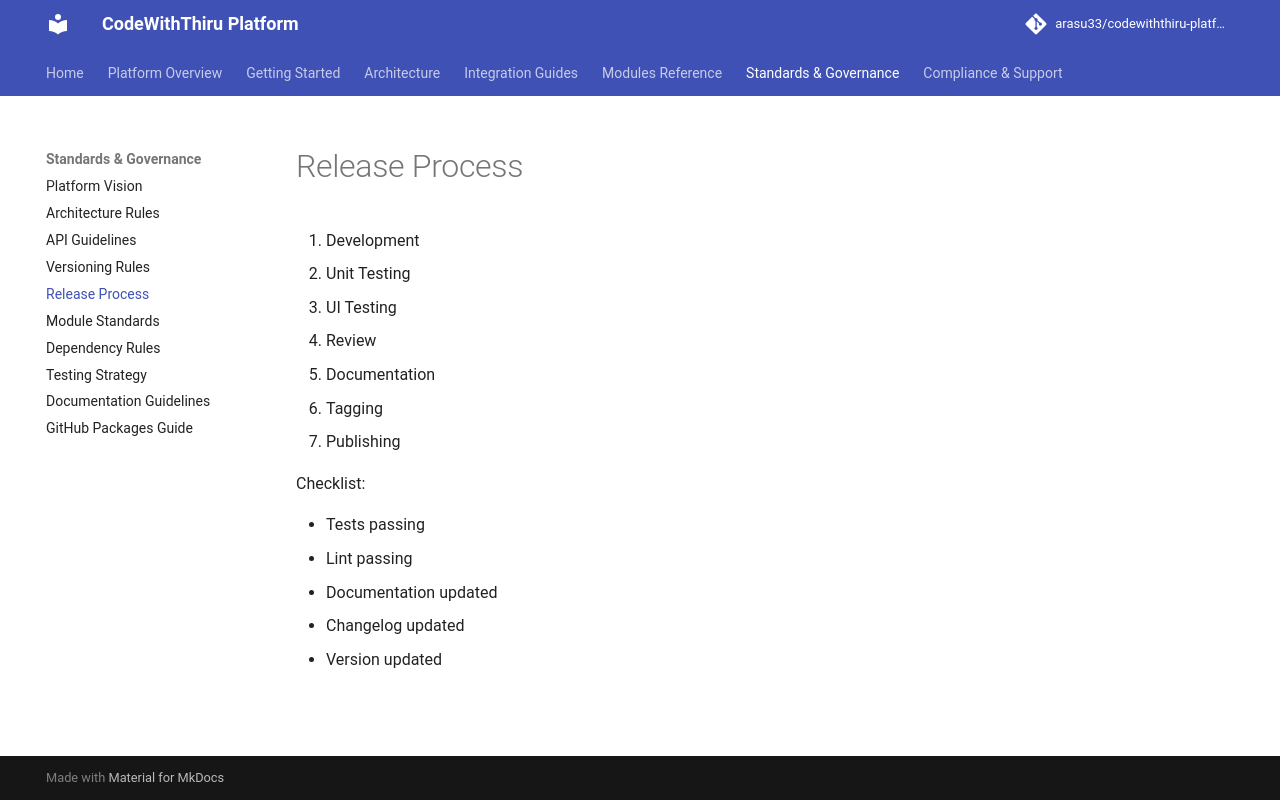

repository: arasu33/codewiththiru-platform · page: 05_RELEASE_PROCESS/index.html · generator: mkdocs

# Release Process

1. Development
2. Unit Testing
3. UI Testing
4. Review
5. Documentation
6. Tagging
7. Publishing

Checklist:

- Tests passing
- Lint passing
- Documentation updated
- Changelog updated
- Version updated
